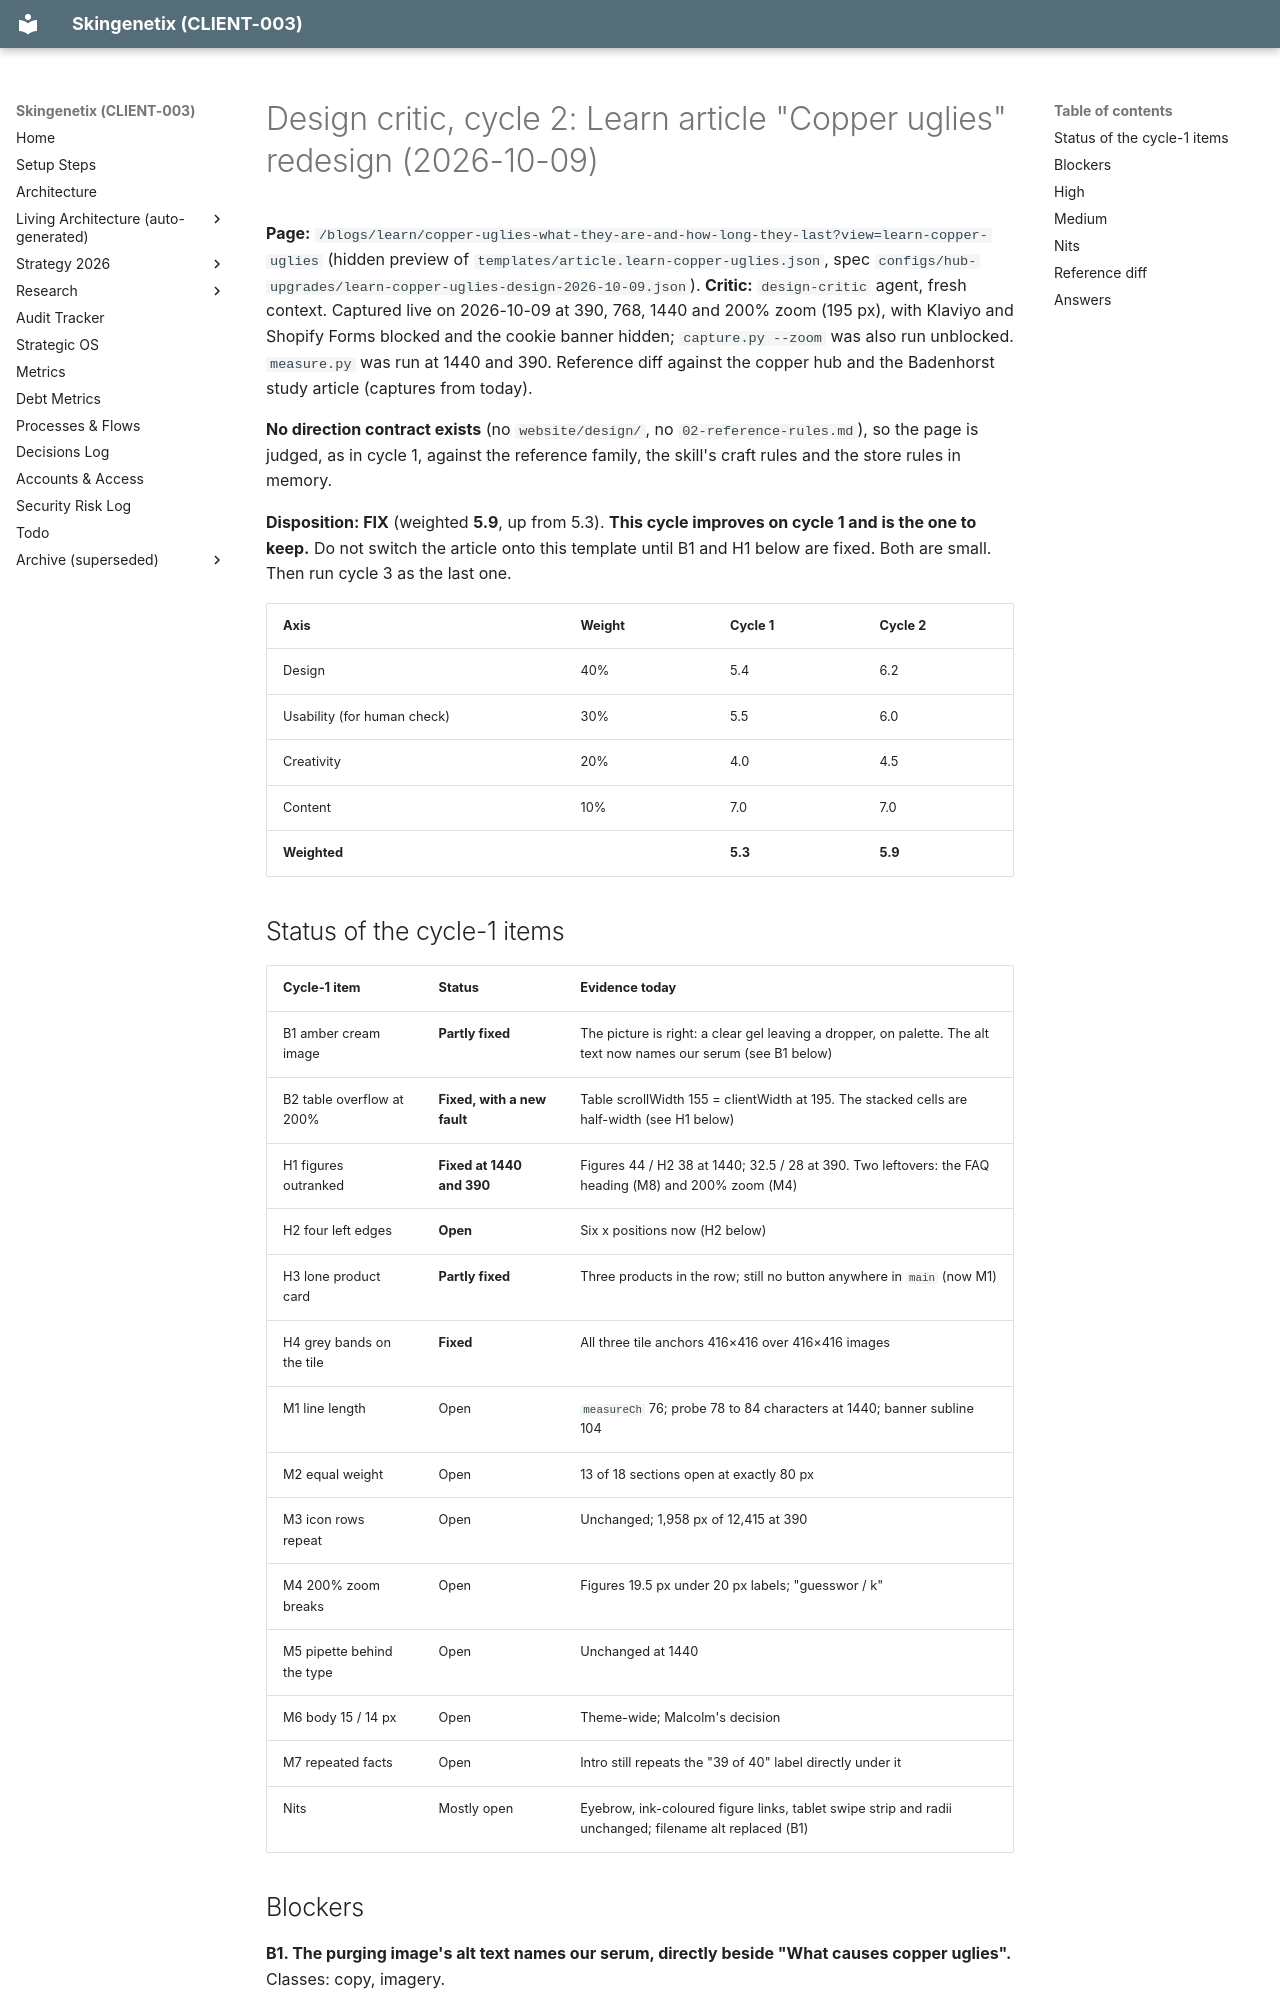

repository: MrSmithNL/skingenetix-website · page: audits/2026-10-09-learn-copper-uglies-design-critic-cycle-2/index.html · generator: mkdocs

# Design critic, cycle 2: Learn article "Copper uglies" redesign (2026-10-09)

**Page:** `/blogs/learn/copper-uglies-what-they-are-and-how-long-they-last?view=learn-copper-uglies` (hidden preview of
`templates/article.learn-copper-uglies.json`, spec `configs/hub-upgrades/learn-copper-uglies-design-2026-10-09.json`).
**Critic:** `design-critic` agent, fresh context. Captured live on 2026-10-09 at 390, 768, 1440 and 200% zoom (195 px), with
Klaviyo and Shopify Forms blocked and the cookie banner hidden; `capture.py --zoom` was also run unblocked. `measure.py` was run at
1440 and 390. Reference diff against the copper hub and the Badenhorst study article (captures from today).

**No direction contract exists** (no `website/design/`, no `02-reference-rules.md`), so the page is judged, as in cycle 1, against
the reference family, the skill's craft rules and the store rules in memory.

**Disposition: FIX** (weighted **5.9**, up from 5.3). **This cycle improves on cycle 1 and is the one to keep.** Do not switch the
article onto this template until B1 and H1 below are fixed. Both are small. Then run cycle 3 as the last one.

| Axis                        | Weight | Cycle 1 | Cycle 2 |
| --------------------------- | ------ | ------- | ------- |
| Design                      | 40%    | 5.4     | 6.2     |
| Usability (for human check) | 30%    | 5.5     | 6.0     |
| Creativity                  | 20%    | 4.0     | 4.5     |
| Content                     | 10%    | 7.0     | 7.0     |
| **Weighted**                |        | **5.3** | **5.9** |

## Status of the cycle-1 items

| Cycle-1 item               | Status                      | Evidence today                                                                                                   |
| -------------------------- | --------------------------- | ---------------------------------------------------------------------------------------------------------------- |
| B1 amber cream image       | **Partly fixed**            | The picture is right: a clear gel leaving a dropper, on palette. The alt text now names our serum (see B1 below) |
| B2 table overflow at 200%  | **Fixed, with a new fault** | Table scrollWidth 155 = clientWidth at 195. The stacked cells are half-width (see H1 below)                      |
| H1 figures outranked       | **Fixed at 1440 and 390**   | Figures 44 / H2 38 at 1440; 32.5 / 28 at 390. Two leftovers: the FAQ heading (M8) and 200% zoom (M4)             |
| H2 four left edges         | **Open**                    | Six x positions now (H2 below)                                                                                   |
| H3 lone product card       | **Partly fixed**            | Three products in the row; still no button anywhere in `main` (now M1)                                           |
| H4 grey bands on the tile  | **Fixed**                   | All three tile anchors 416×416 over 416×416 images                                                               |
| M1 line length             | Open                        | `measureCh` 76; probe 78 to 84 characters at 1440; banner subline 104                                            |
| M2 equal weight            | Open                        | 13 of 18 sections open at exactly 80 px                                                                          |
| M3 icon rows repeat        | Open                        | Unchanged; 1,958 px of 12,415 at 390                                                                             |
| M4 200% zoom breaks        | Open                        | Figures 19.5 px under 20 px labels; "guesswor / k"                                                               |
| M5 pipette behind the type | Open                        | Unchanged at 1440                                                                                                |
| M6 body 15 / 14 px         | Open                        | Theme-wide; Malcolm's decision                                                                                   |
| M7 repeated facts          | Open                        | Intro still repeats the "39 of 40" label directly under it                                                       |
| Nits                       | Mostly open                 | Eyebrow, ink-coloured figure links, tablet swipe strip and radii unchanged; filename alt replaced (B1)           |
